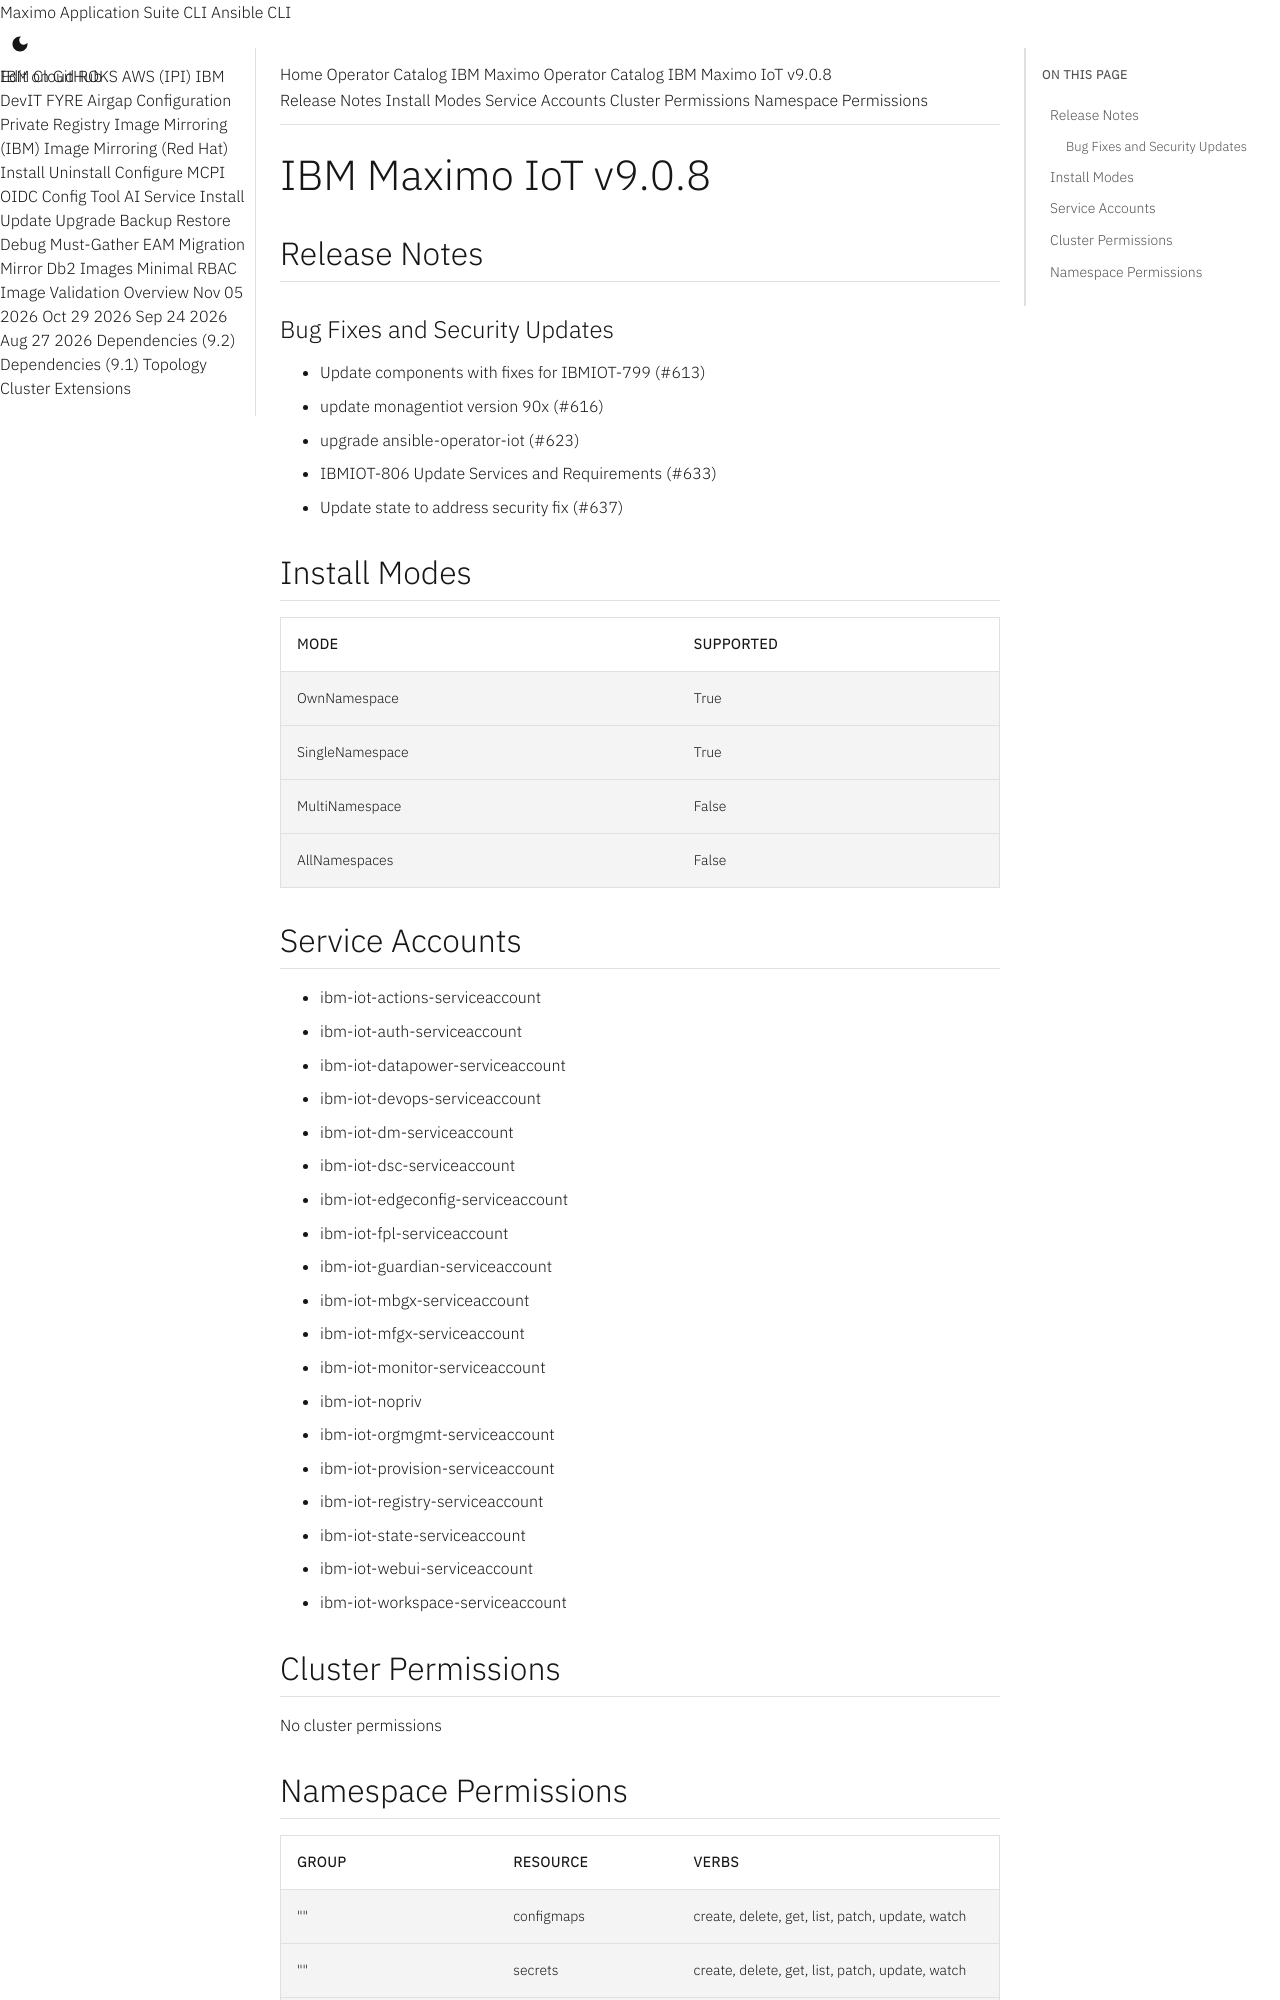

repository: ibm-mas/cli · page: catalogs/packages/ibm-mas-iot/9.0.8/index.html · generator: mkdocs

extra_breadcrumb_title_1: Operator Catalog
extra_breadcrumb_title_2: IBM Maximo Operator Catalog
extra_breadcrumb_url_2: ../../../
nav_title: Operator Catalog

IBM Maximo IoT v9.0.8
================================================================================

Release Notes
--------------------------------------------------------------------------------
### Bug Fixes and Security Updates
- Update components with fixes for IBMIOT-799 (#613)
- update monagentiot version 90x (#616)
- upgrade ansible-operator-iot (#623)
- IBMIOT-806 Update Services and Requirements (#633)
- Update state to address security fix (#637)

Install Modes
--------------------------------------------------------------------------------
| Mode                 | Supported |
| :------------------- | :-------- |
| OwnNamespace         | True      |
| SingleNamespace      | True      |
| MultiNamespace       | False     |
| AllNamespaces        | False     |

Service Accounts
--------------------------------------------------------------------------------
- ibm-iot-actions-serviceaccount
- ibm-iot-auth-serviceaccount
- ibm-iot-datapower-serviceaccount
- ibm-iot-devops-serviceaccount
- ibm-iot-dm-serviceaccount
- ibm-iot-dsc-serviceaccount
- ibm-iot-edgeconfig-serviceaccount
- ibm-iot-fpl-serviceaccount
- ibm-iot-guardian-serviceaccount
- ibm-iot-mbgx-serviceaccount
- ibm-iot-mfgx-serviceaccount
- ibm-iot-monitor-serviceaccount
- ibm-iot-nopriv
- ibm-iot-orgmgmt-serviceaccount
- ibm-iot-provision-serviceaccount
- ibm-iot-registry-serviceaccount
- ibm-iot-state-serviceaccount
- ibm-iot-webui-serviceaccount
- ibm-iot-workspace-serviceaccount

Cluster Permissions
--------------------------------------------------------------------------------
No cluster permissions
